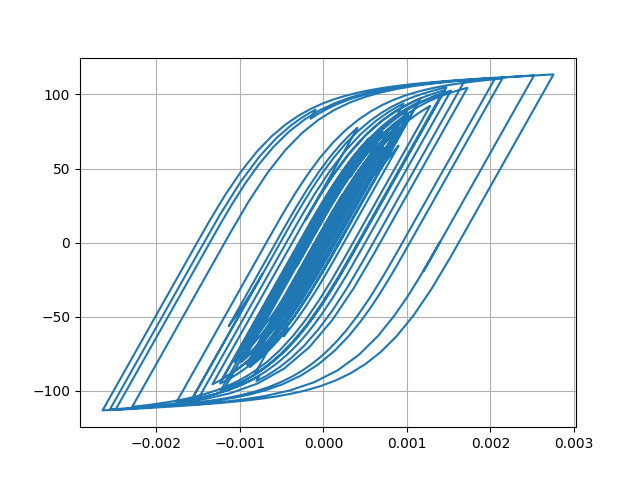

Data behind this chart, as committed beside it:
Desplacment, Force
0.0, 0.0
1.1906539138665008e-06, 0.1191
3.639100056563496e-06, 0.3639
5.397224404279799e-06, 0.5397
5.400861388599547e-06, 0.5401
3.91959511186167e-06, 0.392
2.209013785864904e-06, 0.2209
1.64249467715107e-06, 0.1642
2.683683434596223e-06, 0.2684
4.6603659007305454e-06, 0.466
6.1737699360378135e-06, 0.6174
5.765954121343263e-06, 0.5766
2.5904475904072635e-06, 0.259
-3.163008664401298e-06, -0.3163
-1.036334892014766e-05, -1.036
-1.786800620868451e-05, -1.787
-2.5177642656949866e-05, -2.517
-3.2421916225723024e-05, -3.241
-3.98716379762402e-05, -3.985
-4.750160341211017e-05, -4.747
-5.4926444059151025e-05, -5.488
-6.111031161152206e-05, -6.105
-6.481500740435654e-05, -6.474
-6.532319682395423e-05, -6.525
-6.302849208710588e-05, -6.295
-5.9096397347662746e-05, -5.902
-5.462282078813877e-05, -5.455
-5.0573131404933936e-05, -5.05
-4.743152178296249e-05, -4.736
-4.534643587857021e-05, -4.527
-4.428924603674418e-05, -4.421
-4.3751776005933294e-05, -4.368
-4.2646788777558356e-05, -4.257
-3.9888415277129546e-05, -3.981
-3.495485532586354e-05, -3.488
-2.7836148579945594e-05, -2.776
-1.9111767110051445e-05, -1.904
-9.274692825226083e-06, -0.9199
1.4909830987559605e-06, 0.1567
1.3017339416470017e-05, 1.309
2.4970046001059654e-05, 2.504
3.636998372291732e-05, 3.643
4.586617876682163e-05, 4.592
5.2517895921534205e-05, 5.255
5.693736569091497e-05, 5.696
6.038802928734627e-05, 6.04
6.414768032563857e-05, 6.415
6.903651098020809e-05, 6.902
7.47438536798878e-05, 7.471
8.152900108291093e-05, 8.146
9.058483971457546e-05, 9.046
0.0001033, 10.31
0.0001203, 11.99
0.0001399, 13.92
0.000158, 15.7
0.0001703, 16.91
0.0001744, 17.3
0.00017, 16.86
0.000159, 15.76
0.0001443, 14.29
... 2,941 more rows
